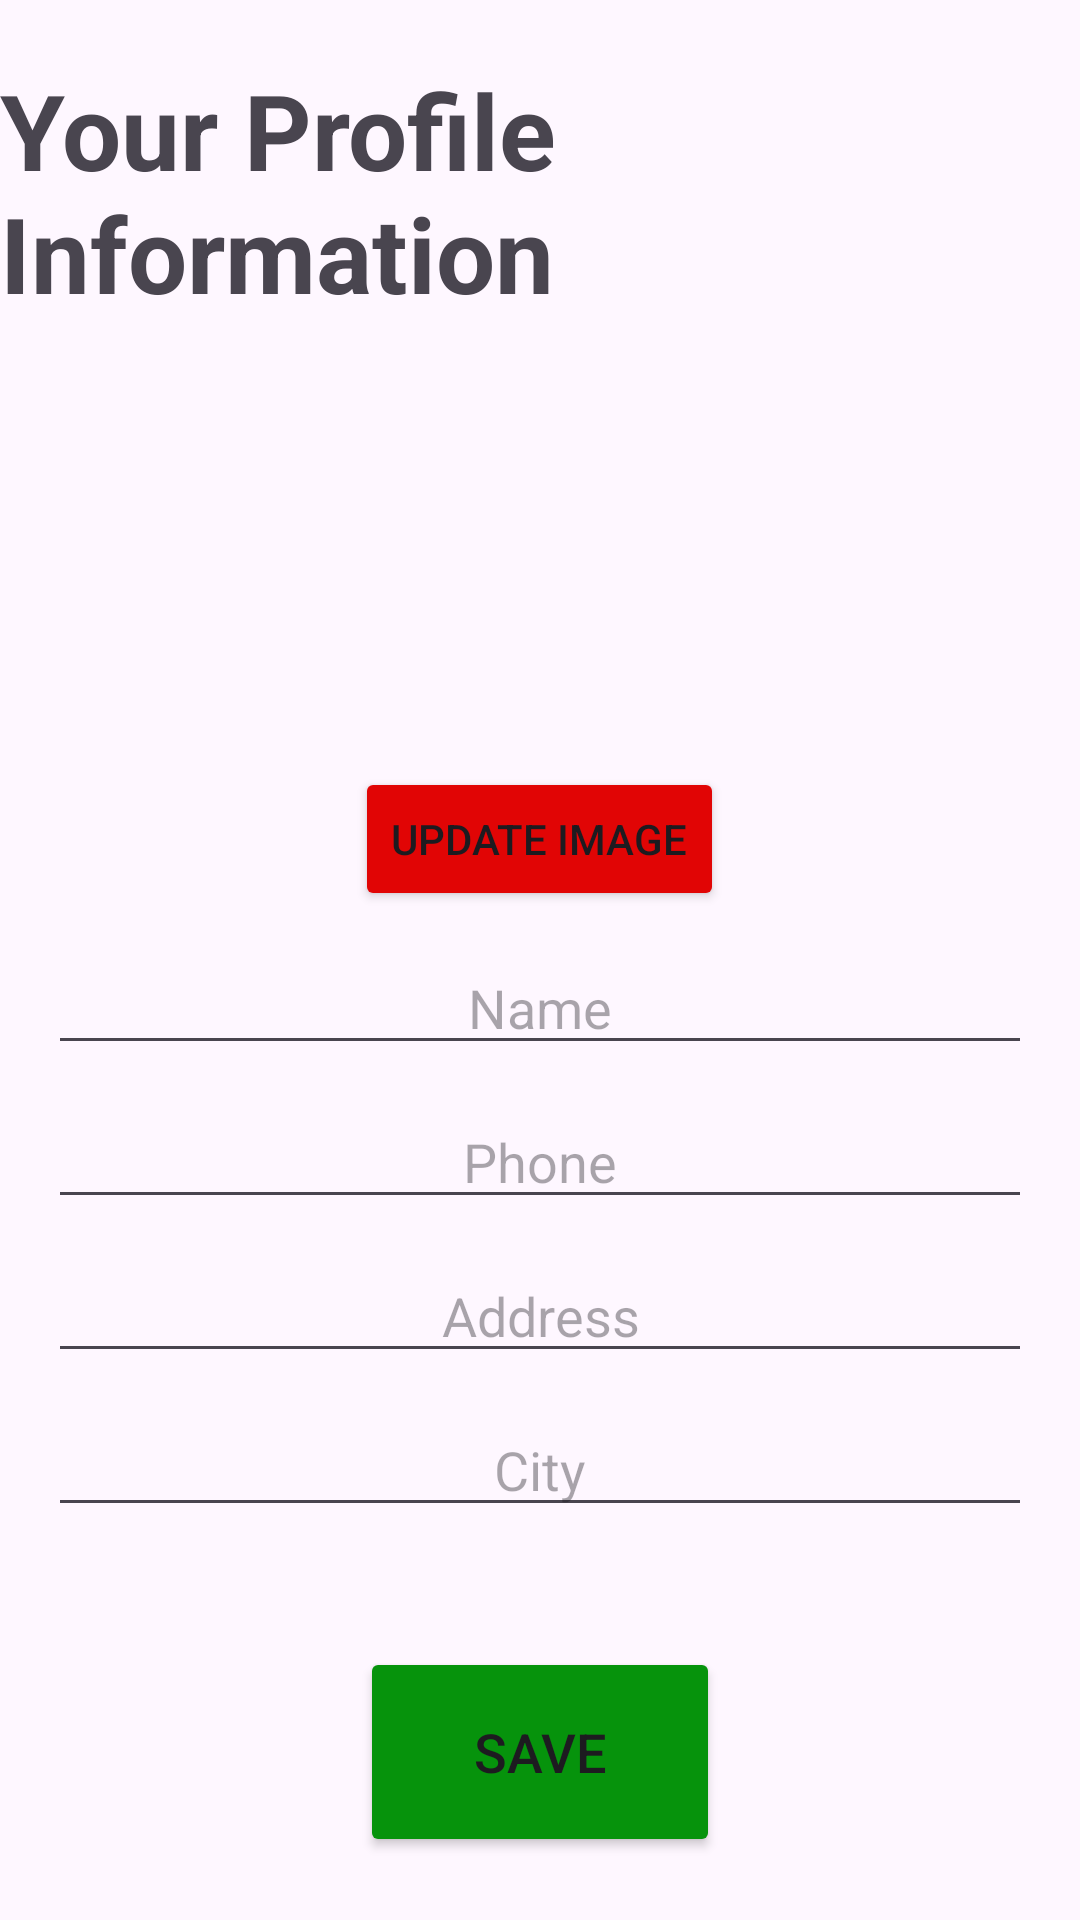

Produce the Android XML layout that renders to this screen, including the resource entries it uses.
<!-- AndroidManifest.xml: application theme Theme.Food_Deliver_MobileApp -->
<!-- res/layout/edit_profile_layout.xml -->
<?xml version="1.0" encoding="utf-8"?>
<RelativeLayout xmlns:android="http://schemas.android.com/apk/res/android"
    xmlns:tools="http://schemas.android.com/tools"
    android:layout_width="match_parent"
    android:layout_height="match_parent"
    tools:context=".EditProfileActivity">

    <TextView
        android:id="@+id/profile_title"
        android:layout_width="wrap_content"
        android:layout_height="wrap_content"
        android:layout_centerHorizontal="true"
        android:layout_marginTop="20dp"
        android:text="Your Profile Information"
        android:textSize="35sp"
        android:textStyle="bold" />

    <ImageView
        android:id="@+id/edit_profile_image"
        android:layout_width="100dp"
        android:layout_height="100dp"
        android:layout_centerHorizontal="true"
        android:layout_below="@id/profile_title"
        android:layout_marginTop="40dp"
        android:src="@drawable/dpphoto" />

    <Button
        android:id="@+id/select_image_button"
        android:layout_width="wrap_content"
        android:layout_height="wrap_content"
        android:layout_below="@id/edit_profile_image"
        android:layout_centerHorizontal="true"
        android:layout_marginTop="8dp"
        android:backgroundTint="#E10505"
        android:text="Update Image" />

    <EditText
        android:id="@+id/edit_profile_name"
        android:layout_width="match_parent"
        android:layout_height="wrap_content"
        android:layout_below="@id/select_image_button"
        android:layout_marginTop="10dp"
        android:layout_marginStart="16dp"
        android:layout_marginEnd="16dp"
        android:textAlignment="center"
        android:hint="Name" />

    <EditText
        android:id="@+id/edit_profile_phone"
        android:layout_width="match_parent"
        android:layout_height="wrap_content"
        android:layout_below="@id/edit_profile_name"
        android:layout_marginTop="10dp"
        android:layout_marginStart="16dp"
        android:textAlignment="center"
        android:layout_marginEnd="16dp"
        android:hint="Phone" />

    <EditText
        android:id="@+id/edit_profile_address"
        android:layout_width="match_parent"
        android:layout_height="wrap_content"
        android:layout_below="@id/edit_profile_phone"
        android:layout_marginTop="10dp"
        android:layout_marginStart="16dp"
        android:textAlignment="center"
        android:layout_marginEnd="16dp"
        android:hint="Address" />

    <EditText
        android:id="@+id/edit_profile_city"
        android:layout_width="match_parent"
        android:layout_height="wrap_content"
        android:layout_below="@id/edit_profile_address"
        android:layout_marginTop="10dp"
        android:layout_marginStart="16dp"
        android:textAlignment="center"
        android:layout_marginEnd="16dp"
        android:hint="City" />

    <Button
        android:id="@+id/save_profile_button"
        android:layout_width="120dp"
        android:layout_height="70dp"
        android:layout_below="@id/edit_profile_city"
        android:layout_centerHorizontal="true"
        android:layout_marginTop="40dp"
        android:textSize="18sp"
        android:backgroundTint="#06930C"
        android:text="Save" />


</RelativeLayout>
<!-- resources referenced by this layout -->
<resources>
  <style name="Theme.Food_Deliver_MobileApp" parent="Base.Theme.Food_Deliver_MobileApp" />
  <style name="Base.Theme.Food_Deliver_MobileApp" parent="Theme.Material3.DayNight.NoActionBar">
          
          
      </style>
</resources>
